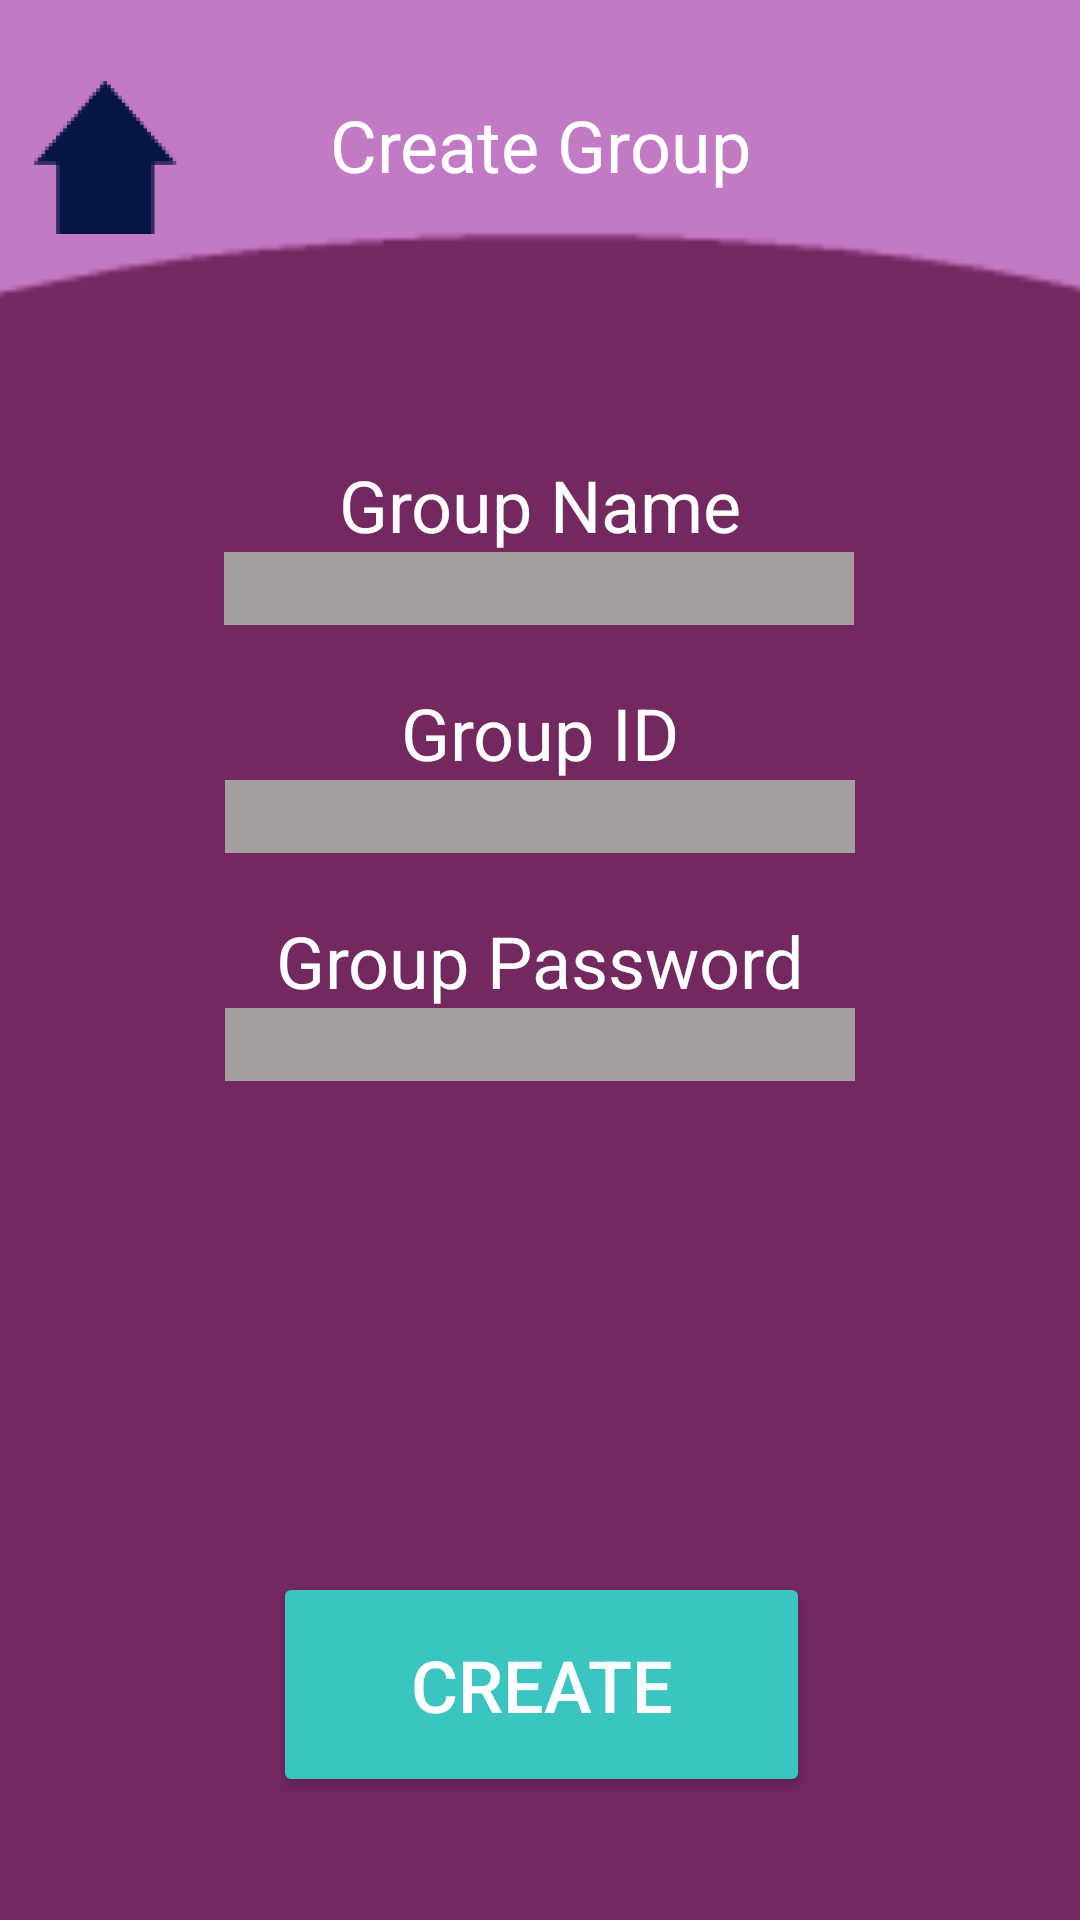

Layout XML and referenced resources for this Android screen:
<!-- AndroidManifest.xml: application theme Theme.CIS183_FinalProject_DavidConcord_CodyKing -->
<!-- res/layout/activity_registergroup.xml -->
<?xml version="1.0" encoding="utf-8"?>
<androidx.constraintlayout.widget.ConstraintLayout xmlns:android="http://schemas.android.com/apk/res/android"
    xmlns:app="http://schemas.android.com/apk/res-auto"
    xmlns:tools="http://schemas.android.com/tools"
    android:layout_width="match_parent"
    android:layout_height="match_parent"
    android:background="#732860"
    tools:context=".registergroup">



    <ImageView
        android:id="@+id/imageView9"
        android:layout_width="559dp"
        android:layout_height="568dp"
        android:layout_marginBottom="280dp"
        android:paddingLeft="0px"
        android:paddingTop="0px"
        android:paddingRight="0px"
        app:layout_constraintBottom_toBottomOf="parent"
        app:layout_constraintEnd_toEndOf="parent"
        app:layout_constraintHorizontal_bias="0.497"
        app:layout_constraintStart_toStartOf="parent"
        app:srcCompat="@mipmap/arc_foreground" />

    <EditText
        android:id="@+id/et_v_rg_grouppassword"
        android:layout_width="wrap_content"
        android:layout_height="wrap_content"
        android:layout_marginTop="336dp"
        android:background="#A39F9F"
        android:backgroundTint="#A39F9F"
        android:ems="10"
        android:inputType="text"
        app:layout_constraintEnd_toEndOf="parent"
        app:layout_constraintStart_toStartOf="parent"
        app:layout_constraintTop_toTopOf="parent" />

    <TextView
        android:id="@+id/textView16"
        android:layout_width="wrap_content"
        android:layout_height="wrap_content"
        android:layout_marginTop="304dp"
        android:text="Group Password"
        android:textColor="@color/white"
        android:textSize="24sp"
        app:layout_constraintEnd_toEndOf="parent"
        app:layout_constraintHorizontal_bias="0.501"
        app:layout_constraintStart_toStartOf="parent"
        app:layout_constraintTop_toTopOf="parent" />

    <TextView
        android:id="@+id/textView15"
        android:layout_width="wrap_content"
        android:layout_height="wrap_content"
        android:layout_marginTop="228dp"
        android:text="Group ID"
        android:textColor="@color/white"
        android:textSize="24sp"
        app:layout_constraintEnd_toEndOf="parent"
        app:layout_constraintHorizontal_bias="0.501"
        app:layout_constraintStart_toStartOf="parent"
        app:layout_constraintTop_toTopOf="parent" />

    <EditText
        android:id="@+id/et_v_rg_groupid"
        android:layout_width="wrap_content"
        android:layout_height="wrap_content"
        android:layout_marginTop="260dp"
        android:background="#A39F9F"
        android:backgroundTint="#A39F9F"
        android:ems="10"
        android:inputType="text"
        app:layout_constraintEnd_toEndOf="parent"
        app:layout_constraintStart_toStartOf="parent"
        app:layout_constraintTop_toTopOf="parent" />

    <TextView
        android:id="@+id/textView14"
        android:layout_width="wrap_content"
        android:layout_height="wrap_content"
        android:layout_marginTop="152dp"
        android:text="Group Name"
        android:textColor="@color/white"
        android:textSize="24sp"
        app:layout_constraintEnd_toEndOf="parent"
        app:layout_constraintStart_toStartOf="parent"
        app:layout_constraintTop_toTopOf="parent" />

    <EditText
        android:id="@+id/et_v_rg_groupname"
        android:layout_width="wrap_content"
        android:layout_height="wrap_content"
        android:layout_marginTop="184dp"
        android:background="#A39F9F"
        android:backgroundTint="#A39F9F"
        android:ems="10"
        android:inputType="text"
        app:layout_constraintEnd_toEndOf="parent"
        app:layout_constraintHorizontal_bias="0.497"
        app:layout_constraintStart_toStartOf="parent"
        app:layout_constraintTop_toTopOf="parent" />

    <Button
        android:id="@+id/btn_v_rg_create"
        android:layout_width="179dp"
        android:layout_height="75dp"
        android:layout_marginTop="524dp"
        android:backgroundTint="#3AC5C0"
        android:text="Create"
        android:textColor="@color/white"
        android:textSize="24sp"
        app:layout_constraintEnd_toEndOf="parent"
        app:layout_constraintHorizontal_bias="0.502"
        app:layout_constraintStart_toStartOf="parent"
        app:layout_constraintTop_toTopOf="parent" />


    <ImageView
        android:id="@+id/iv_v_rg_homebtn"
        android:layout_width="62dp"
        android:layout_height="57dp"
        android:layout_marginStart="4dp"
        android:layout_marginTop="24dp"
        app:layout_constraintStart_toStartOf="parent"
        app:layout_constraintTop_toTopOf="parent"
        app:srcCompat="@mipmap/homehouse_foreground" />

    <TextView
        android:id="@+id/textView17"
        android:layout_width="wrap_content"
        android:layout_height="wrap_content"
        android:layout_marginTop="32dp"
        android:text="Create Group"
        android:textColor="@color/white"
        android:textSize="24sp"
        app:layout_constraintEnd_toEndOf="parent"
        app:layout_constraintStart_toStartOf="parent"
        app:layout_constraintTop_toTopOf="parent" />
</androidx.constraintlayout.widget.ConstraintLayout>
<!-- resources referenced by this layout -->
<resources>
  <!-- mipmap arc_foreground: webp bitmap (mipmap-hdpi, 500 bytes) -->
  <!-- mipmap homehouse_foreground: webp bitmap (mipmap-hdpi, 1148 bytes) -->
  <style name="Theme.CIS183_FinalProject_DavidConcord_CodyKing" parent="Base.Theme.CIS183_FinalProject_DavidConcord_CodyKing" />
  <style name="Base.Theme.CIS183_FinalProject_DavidConcord_CodyKing" parent="Theme.Material3.DayNight.NoActionBar">
          
          
      </style>
  <!-- not gathered from this repository: default colours our renderer supplied (Android Studio template values) -->
  <color name="white">#FFFFFFFF</color>
</resources>
